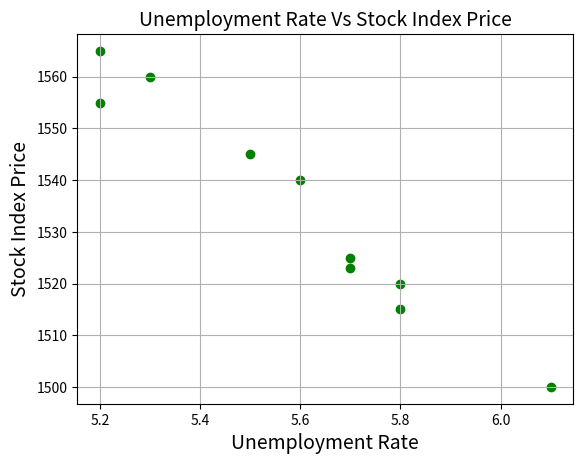

The matplotlib source for this figure:
# - https://datatofish.com/scatter-line-bar-charts-using-matplotlib/
from pandas import DataFrame
import matplotlib.pyplot as plt

# data to be plotted    
Data = {'Unemployment_Rate': [6.1,5.8,5.7,5.7,5.8,5.6,5.5,5.3,5.2,5.2],
        'Stock_Index_Price': [1500,1520,1525,1523,1515,1540,1545,1560,1555,1565]
       }

#put data into a pandas DataFrame   
df = DataFrame(Data,columns=['Unemployment_Rate','Stock_Index_Price'])

#plot the data, xaxis / y axis  
plt.scatter(df['Unemployment_Rate'], df['Stock_Index_Price'], color='green')

#add the plot labels
plt.title('Unemployment Rate Vs Stock Index Price', fontsize=14)
plt.xlabel('Unemployment Rate', fontsize=14)
plt.ylabel('Stock Index Price', fontsize=14)
plt.grid(True)
plt.show()